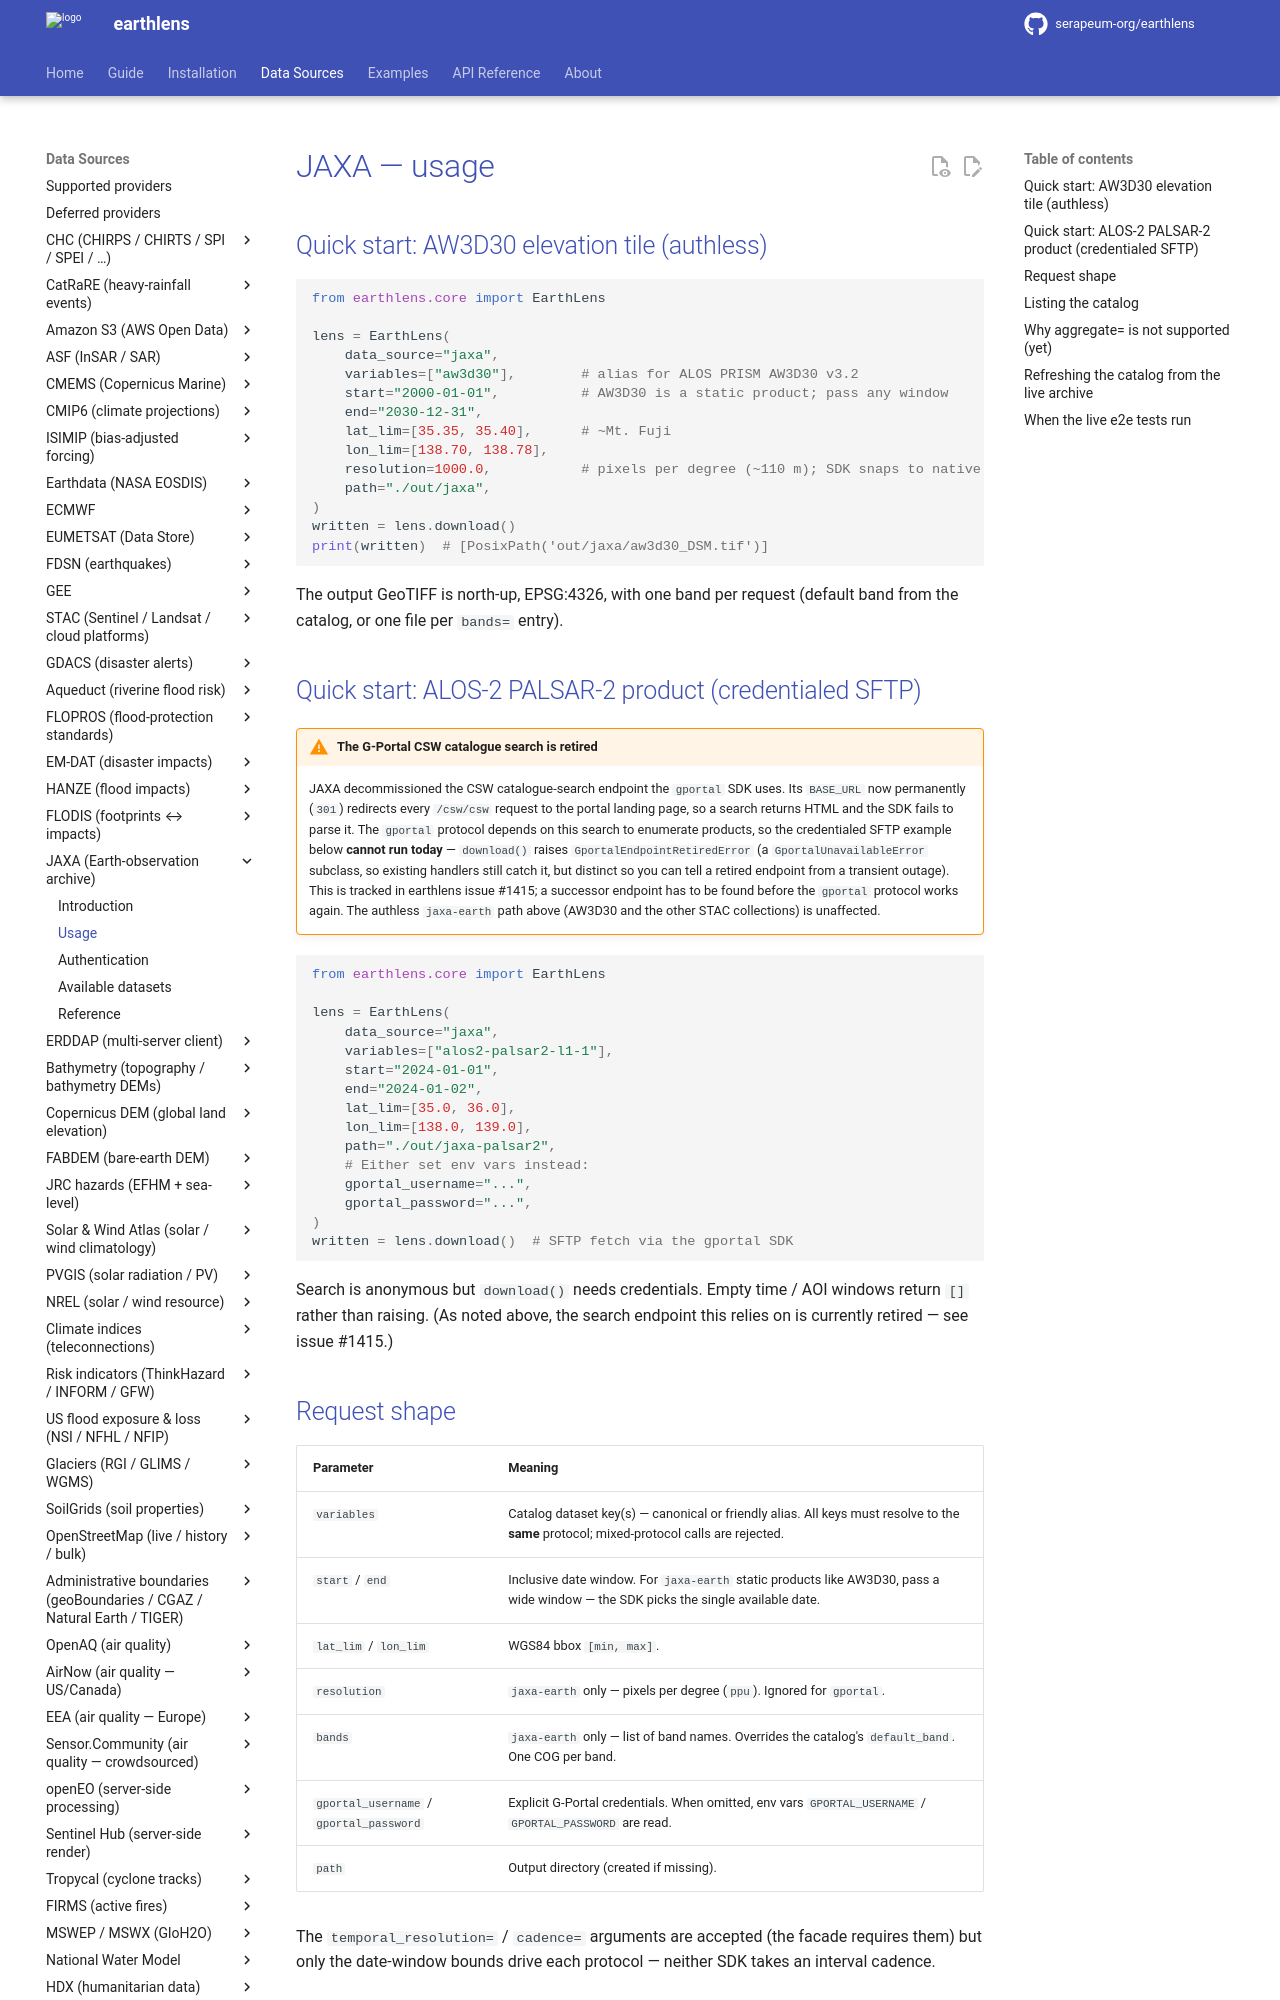

repository: serapeum-org/earthlens · page: 0.34.0/reference/jaxa/usage/index.html · generator: mkdocs

# JAXA — usage

## Quick start: AW3D30 elevation tile (authless)

```python
from earthlens.core import EarthLens

lens = EarthLens(
    data_source="jaxa",
    variables=["aw3d30"],        # alias for ALOS PRISM AW3D30 v3.2
    start="2000-01-01",          # AW3D30 is a static product; pass any window
    end="2030-12-31",
    lat_lim=[35.35, 35.40],      # ~Mt. Fuji
    lon_lim=[138.70, 138.78],
    resolution=1000.0,           # pixels per degree (~110 m); SDK snaps to native
    path="./out/jaxa",
)
written = lens.download()
print(written)  # [PosixPath('out/jaxa/aw3d30_DSM.tif')]
```

The output GeoTIFF is north-up, EPSG:4326, with one band per request
(default band from the catalog, or one file per `bands=` entry).

## Quick start: ALOS-2 PALSAR-2 product (credentialed SFTP)

!!! warning "The G-Portal CSW catalogue search is retired"

    JAXA decommissioned the CSW catalogue-search endpoint the `gportal` SDK
    uses. Its `BASE_URL` now permanently (`301`) redirects every `/csw/csw`
    request to the portal landing page, so a search returns HTML and the SDK
    fails to parse it. The `gportal` protocol depends on this search to
    enumerate products, so the credentialed SFTP example below **cannot run
    today** — `download()` raises `GportalEndpointRetiredError` (a
    `GportalUnavailableError` subclass, so existing handlers still catch it,
    but distinct so you can tell a retired endpoint from a transient outage).
    This is tracked in earthlens issue #1415; a successor endpoint has to be
    found before the `gportal` protocol works again. The authless `jaxa-earth`
    path above (AW3D30 and the other STAC collections) is unaffected.

```python
from earthlens.core import EarthLens

lens = EarthLens(
    data_source="jaxa",
    variables=["alos2-palsar2-l1-1"],
    start="2024-01-01",
    end="2024-01-02",
    lat_lim=[35.0, 36.0],
    lon_lim=[138.0, 139.0],
    path="./out/jaxa-palsar2",
    # Either set env vars instead:
    gportal_username="...",
    gportal_password="...",
)
written = lens.download()  # SFTP fetch via the gportal SDK
```

Search is anonymous but `download()` needs credentials. Empty time / AOI
windows return `[]` rather than raising. (As noted above, the search endpoint
this relies on is currently retired — see issue #1415.)

## Request shape

| Parameter | Meaning |
|---|---|
| `variables` | Catalog dataset key(s) — canonical or friendly alias. All keys must resolve to the **same** protocol; mixed-protocol calls are rejected. |
| `start` / `end` | Inclusive date window. For `jaxa-earth` static products like AW3D30, pass a wide window — the SDK picks the single available date. |
| `lat_lim` / `lon_lim` | WGS84 bbox `[min, max]`. |
| `resolution` | `jaxa-earth` only — pixels per degree (`ppu`). Ignored for `gportal`. |
| `bands` | `jaxa-earth` only — list of band names. Overrides the catalog's `default_band`. One COG per band. |
| `gportal_username` / `gportal_password` | Explicit G-Portal credentials. When omitted, env vars `GPORTAL_USERNAME` / `GPORTAL_PASSWORD` are read. |
| `path` | Output directory (created if missing). |

The `temporal_resolution=` / `cadence=` arguments are accepted (the
facade requires them) but only the date-window bounds drive each
protocol — neither SDK takes an interval cadence.
